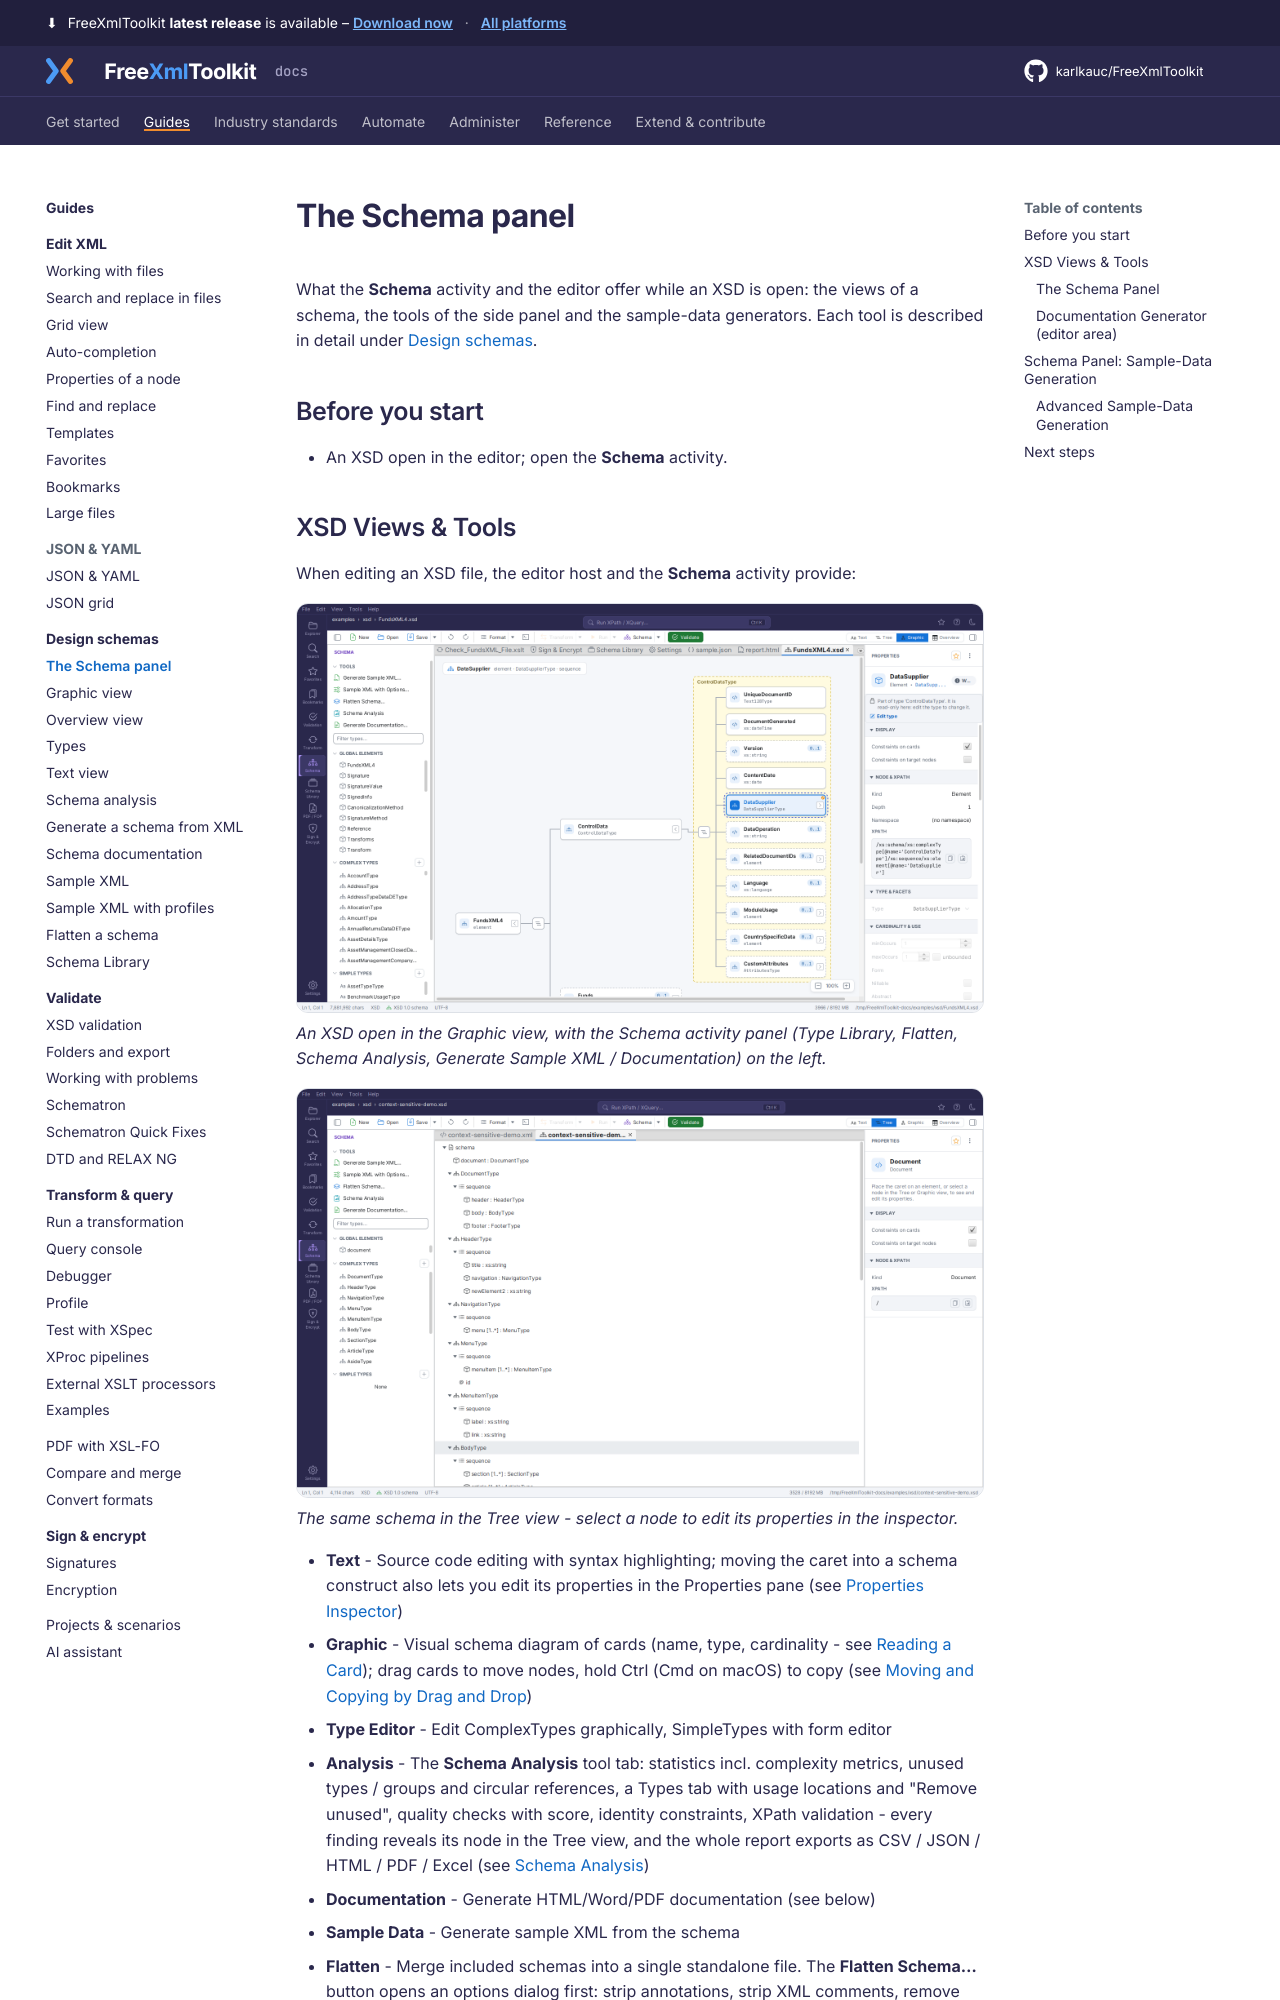

repository: karlkauc/FreeXmlToolkit · page: guides/design-schemas/schema-panel/index.html · generator: mkdocs

# The Schema panel

What the **Schema** activity and the editor offer while an XSD is open: the views of a schema,
the tools of the side panel and the sample-data generators. Each tool is described in detail under
[Design schemas](index.md).

## Before you start

- An XSD open in the editor; open the **Schema** activity.

## XSD Views & Tools

When editing an XSD file, the editor host and the **Schema** activity provide:

![XSD schema in the Graphic view](../../img/unified-shell-schema-graphic.png)
*An XSD open in the Graphic view, with the Schema activity panel (Type Library, Flatten,
Schema Analysis, Generate Sample XML / Documentation) on the left.*

![XSD schema in the Tree view](../../img/unified-shell-schema-tree.png)
*The same schema in the Tree view - select a node to edit its properties in the inspector.*

- **Text** - Source code editing with syntax highlighting; moving the caret into a schema construct also lets you edit its properties in the Properties pane (see [Properties Inspector](../../reference/inspector.md#properties-inspector))
- **Graphic** - Visual schema diagram of cards (name, type, cardinality - see [Reading a Card](graphic-view.md#reading-a-card)); drag cards to move nodes, hold Ctrl (Cmd on macOS) to copy (see [Moving and Copying by Drag and Drop](graphic-view.md#drag-and-drop-in-the-diagram))
- **Type Editor** - Edit ComplexTypes graphically, SimpleTypes with form editor
- **Analysis** - The **Schema Analysis** tool tab: statistics incl. complexity metrics, unused types / groups and circular references, a Types tab with usage locations and "Remove unused", quality checks with score, identity constraints, XPath validation - every finding reveals its node in the Tree view, and the whole report exports as CSV / JSON / HTML / PDF / Excel (see [Schema Analysis](analysis.md))
- **Documentation** - Generate HTML/Word/PDF documentation (see below)
- **Sample Data** - Generate sample XML from the schema
- **Flatten** - Merge included schemas into a single standalone file. The **Flatten Schema…** button opens an options dialog first: strip annotations, strip XML comments, remove unused global types and groups, and minify the output — all checked by default for a minimal schema suited to server-side validation; uncheck everything for a plain flatten that keeps documentation. Imports (`xs:import`, different namespaces) are never merged. See [XSD Flattener](flatten.md) for details.

!!! note "Missing imported schemas resolve automatically"
    If a schema's `xs:import` points to a file that is not found next to the schema, the
    toolkit looks it up in the Schema Library and your XML catalogs, then in the schema
    cache, and finally downloads it from the declared or namespace URL into the cache -
    so the imported types still appear in the Tree and Graphic views, even offline on
    later loads. Nested imports inside imported schemas are followed too, and your own
    schema files are never modified. See
    [Automatic Resolution of Imported Schemas](graphic-view.md#automatic-resolution-of-imported-schemas).
